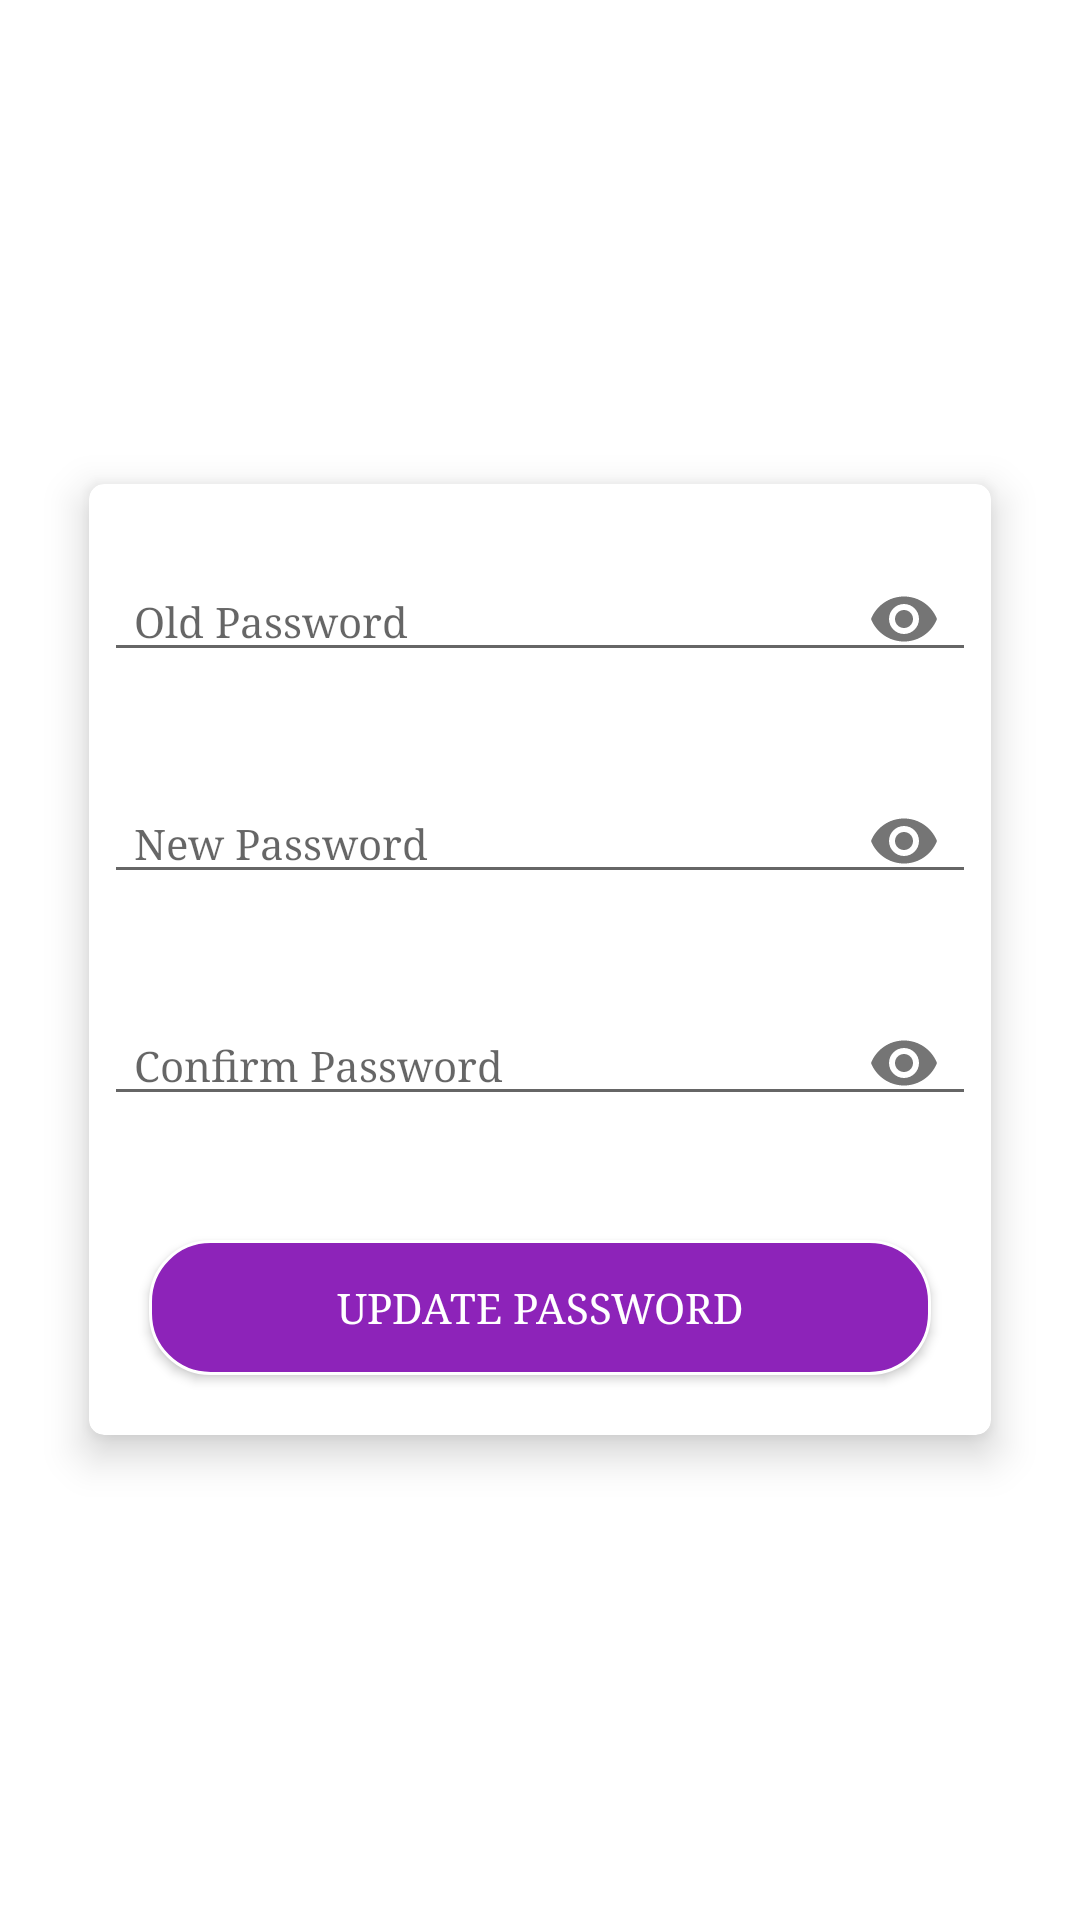

Produce the Android XML layout that renders to this screen, including the resource entries it uses.
<!-- AndroidManifest.xml: application theme AppTheme -->
<!-- res/layout/activity_change_password.xml -->
<?xml version="1.0" encoding="utf-8"?>
<RelativeLayout xmlns:android="http://schemas.android.com/apk/res/android"
    xmlns:app="http://schemas.android.com/apk/res-auto"
    android:layout_width="match_parent"
    android:layout_height="match_parent"
    android:background="@color/white"
    android:gravity="center"
    android:orientation="vertical">


    <ScrollView
        android:layout_width="match_parent"
        android:layout_height="wrap_content">

        <LinearLayout
            android:layout_width="match_parent"
            android:layout_height="wrap_content"
            android:orientation="vertical">

            <android.support.v7.widget.CardView
                android:layout_width="match_parent"
                android:layout_height="wrap_content"
                android:layout_margin="20sp"
                app:cardElevation="8sp"
                app:cardCornerRadius="5sp"
                app:cardBackgroundColor="@color/white"
                app:cardUseCompatPadding="true">

                <LinearLayout
                    android:layout_width="match_parent"
                    android:layout_height="wrap_content"
                    android:orientation="vertical">

                    <android.support.design.widget.TextInputLayout
                        android:layout_width="match_parent"
                        android:layout_height="wrap_content"
                        android:layout_marginTop="10sp"
                        android:layout_marginLeft="5sp"
                        android:layout_marginRight="5sp"
                        android:layout_marginBottom="5sp"
                        app:passwordToggleEnabled="true">

                        <android.support.design.widget.TextInputEditText
                            android:id="@+id/oldPassword"
                            android:layout_width="match_parent"
                            android:layout_height="wrap_content"
                            android:hint="Old Password"
                            android:textSize="14sp"
                            android:inputType="textPassword"
                            android:paddingTop="10sp"
                            android:paddingLeft="10sp"
                            />

                    </android.support.design.widget.TextInputLayout>

                    <android.support.design.widget.TextInputLayout
                        android:layout_width="match_parent"
                        android:layout_height="wrap_content"
                        android:layout_marginTop="10sp"
                        android:layout_marginLeft="5sp"
                        android:layout_marginRight="5sp"
                        android:layout_marginBottom="5sp"
                        app:passwordToggleEnabled="true">

                        <android.support.design.widget.TextInputEditText
                            android:id="@+id/newPassword"
                            android:layout_width="match_parent"
                            android:layout_height="wrap_content"
                            android:hint="New Password"
                            android:textSize="14sp"
                            android:inputType="textPassword"
                            android:paddingTop="10sp"
                            android:paddingLeft="10sp"
                            />

                    </android.support.design.widget.TextInputLayout>

                    <android.support.design.widget.TextInputLayout
                        android:layout_width="match_parent"
                        android:layout_height="wrap_content"
                        android:layout_marginTop="10sp"
                        android:layout_marginLeft="5sp"
                        android:layout_marginRight="5sp"
                        android:layout_marginBottom="5sp"
                        app:passwordToggleEnabled="true">

                        <android.support.design.widget.TextInputEditText
                            android:id="@+id/confirmPassword"
                            android:layout_width="match_parent"
                            android:layout_height="wrap_content"
                            android:hint="Confirm Password"
                            android:textSize="14sp"
                            android:inputType="textPassword"
                            android:paddingTop="10sp"
                            android:paddingLeft="10sp"
                            />

                    </android.support.design.widget.TextInputLayout>

                    <Button
                        android:id="@+id/updatePwdBtn"
                        android:gravity="center"
                        android:layout_width="match_parent"
                        android:layout_height="45sp"
                        android:layout_marginLeft="20sp"
                        android:layout_marginRight="20sp"
                        android:layout_marginBottom="20sp"
                        android:layout_marginTop="30sp"
                        android:background="@drawable/border_violet"
                        android:text="Update Password"
                        android:textColor="@color/white" />

                </LinearLayout>

            </android.support.v7.widget.CardView>
        </LinearLayout>
    </ScrollView>

</RelativeLayout>
<!-- resources referenced by this layout -->
<resources>
  <color name="white">#ffffff</color>
  <!-- drawable border_violet (drawable) -->
  <?xml version="1.0" encoding="utf-8"?>
  <shape xmlns:android="http://schemas.android.com/apk/res/android" android:shape="rectangle">
  
      <solid android:color="#8d23b9"/>
  
      <corners android:radius="20sp"/>
  
      <stroke android:color="@color/white" android:width="1sp"/>
  
  </shape>
  <style name="AppTheme" parent="Theme.AppCompat.Light.DarkActionBar">
          
          <item name="colorPrimary">@color/colorPrimary</item>
          <item name="colorPrimaryDark">@color/colorPrimaryDark</item>
          <item name="colorAccent">@color/colorAccent</item>
          <item name="android:colorControlActivated">@color/white</item>
          <item name="android:colorControlNormal">@color/white</item>
          <item name="android:typeface">serif</item>
      </style>
  <color name="colorPrimary">#6e0591</color>
  <color name="colorPrimaryDark">#303F9F</color>
  <color name="colorAccent">#FF4081</color>
</resources>
